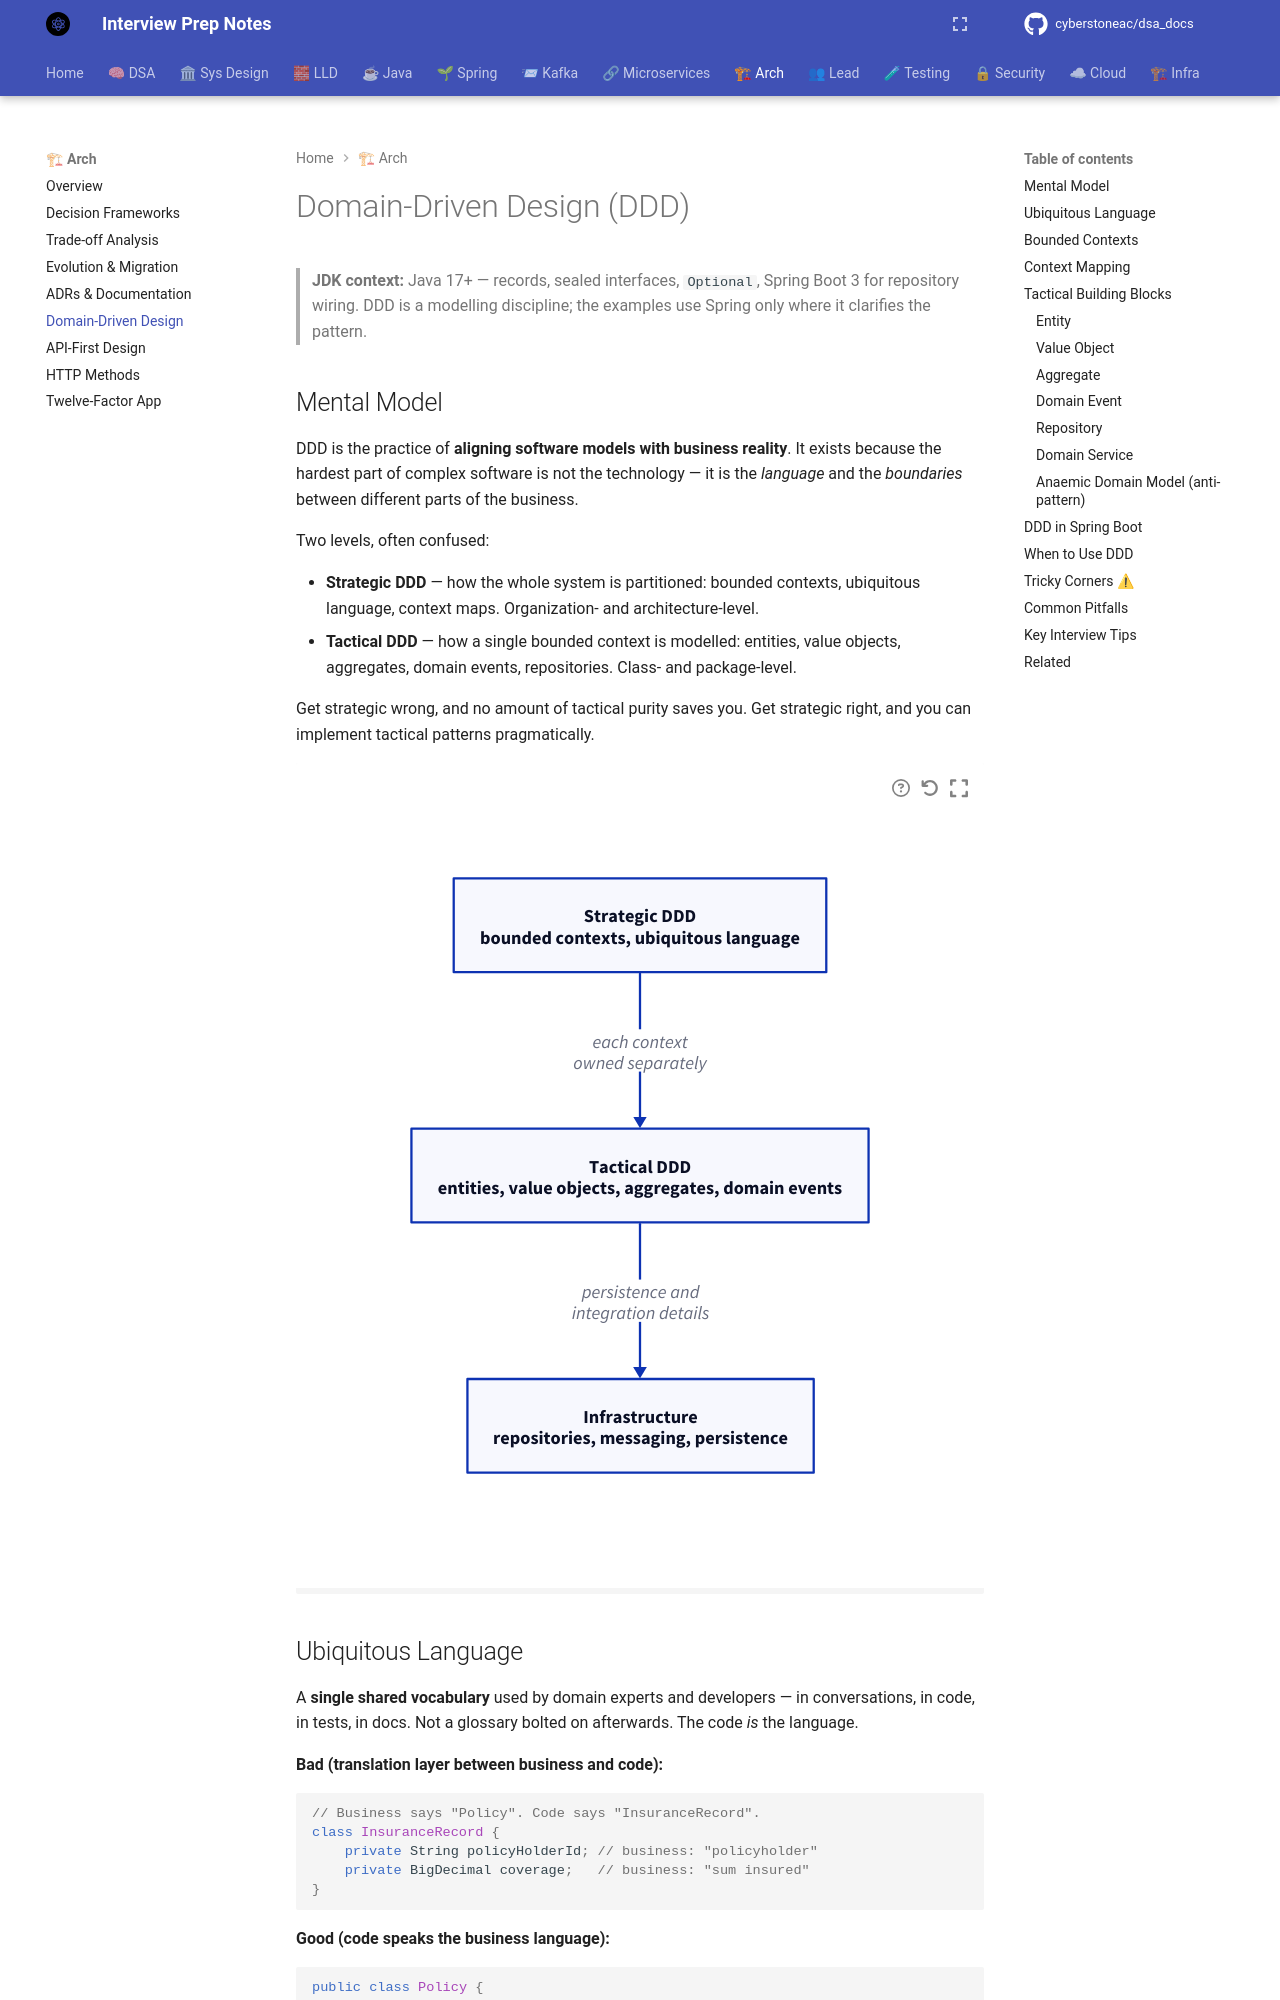

repository: cyberstoneac/dsa_docs · page: architecture/domain-driven-design/index.html · generator: mkdocs

# Domain-Driven Design (DDD)

> **JDK context:** Java 17+ — records, sealed interfaces, `Optional`, Spring Boot 3 for repository wiring. DDD is a modelling discipline; the examples use Spring only where it clarifies the pattern.

## Mental Model

DDD is the practice of **aligning software models with business reality**. It exists because the hardest part of complex software is not the technology — it is the *language* and the *boundaries* between different parts of the business.

Two levels, often confused:

- **Strategic DDD** — how the whole system is partitioned: bounded contexts, ubiquitous language, context maps. Organization- and architecture-level.
- **Tactical DDD** — how a single bounded context is modelled: entities, value objects, aggregates, domain events, repositories. Class- and package-level.

Get strategic wrong, and no amount of tactical purity saves you. Get strategic right, and you can implement tactical patterns pragmatically.

```d2
direction: down

strategic: "Strategic DDD\nbounded contexts, ubiquitous language"
tactical: "Tactical DDD\nentities, value objects, aggregates, domain events"
infra: "Infrastructure\nrepositories, messaging, persistence"

strategic -> tactical: "each context\nowned separately"
tactical -> infra: "persistence and\nintegration details"
```

## Ubiquitous Language

A **single shared vocabulary** used by domain experts and developers — in conversations, in code, in tests, in docs. Not a glossary bolted on afterwards. The code *is* the language.

**Bad (translation layer between business and code):**

```java
// Business says "Policy". Code says "InsuranceRecord".
class InsuranceRecord {
    private String policyHolderId; // business: "policyholder"
    private BigDecimal coverage;   // business: "sum insured"
}
```

**Good (code speaks the business language):**

```java
public class Policy {
    private PolicyholderId policyholder;
    private Money sumInsured;

    public void increaseCoverage(Money delta) {
        this.sumInsured = this.sumInsured.plus(delta);
    }
}
```

**Rules**

- Same word means the same thing *inside one bounded context*.
- Same word may mean different things in different contexts — that's fine, contexts define meaning.
- If the code has "Manager", "Helper", "Util", "Service" everywhere, it does not have a language.
